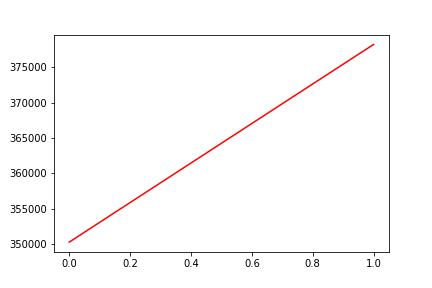

Data behind this chart, as committed beside it:
, date, assets
0, 0, 350272
1, 20160301, 378232
